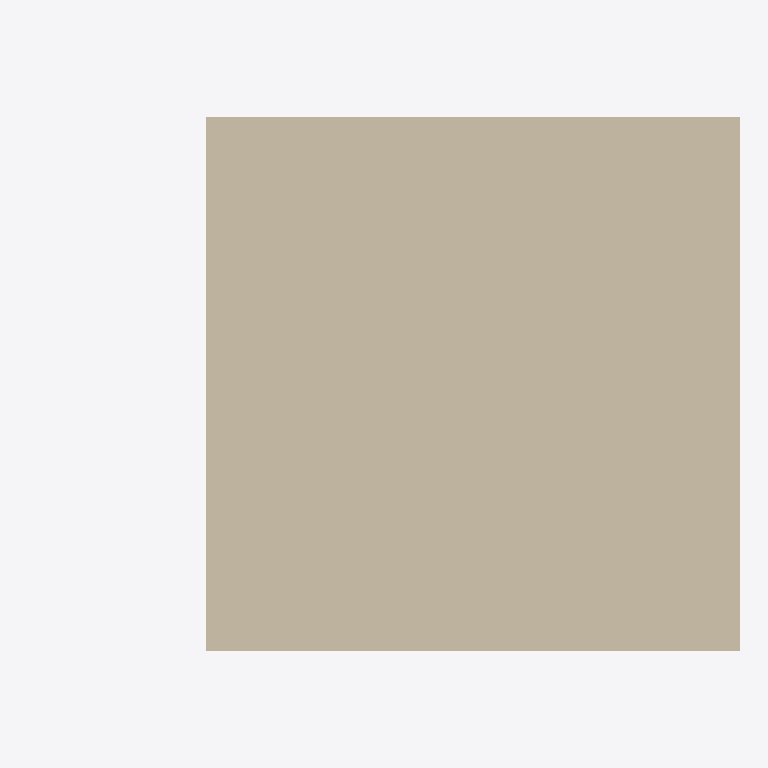
Plan cut of the same IFC building model at storey 'Foundation' (level 0.56 m, cut at 1.96 m), seen from above with north up, elements coloured by IFC class (only those large enough to see are counted): 1 wall (beige). Cut surfaces are drawn darker.
Extent 12.0 m × 9.0 m × 12.9 m (x, y, z). Storeys (4): Ground at 0.00 m; Foundation at 0.56 m; Level 1 at 5.97 m; Level 2 at 12.13 m. Elements (5): 3 IfcSlab, 2 IfcWallStandardCase.

HEADER;
FILE_DESCRIPTION(('ViewDefinition [CoordinationView_V2.0]'),'2;1');
FILE_NAME('0001','2022-04-08T16:38:19',(''),(''),'The EXPRESS Data Manager Version 5.02.0100.07 : ','21.1.21.45 - Exporter 21.1.21.45 - Alternate UI ','');
FILE_SCHEMA(('IFC2X3'));
ENDSEC;
DATA;
#120=IFCPROJECT('3oNk_bXo9CQACC7lB13EnL',#41,'0001',$,$,'Project Name','Project Status',(#112),#107);
#179=IFCSITE('3oNk_bXo9CQACC7lB13EnN',#41,'Default',$,$,#178,$,$,.ELEMENT.,(42,21,31,181945),(-71,-3,-24,-263305),0.0,$,$);
#130=IFCBUILDING('3oNk_bXo9CQACC7lB13EnK',#41,'',$,$,#32,$,'',.ELEMENT.,$,$,#126);
#157=IFCBUILDINGSTOREY('3oNk_bXo9CQACC7l8_ymLw',#41,'Ground',$,'Level:8mm Head',#156,$,'Ground',.ELEMENT.,5.414336E-13);
#163=IFCBUILDINGSTOREY('3oNk_bXo9CQACC7l8_ynB6',#41,'Foundation',$,'Level:8mm Head',#162,$,'Foundation',.ELEMENT.,560.0);
#169=IFCBUILDINGSTOREY('3oNk_bXo9CQACC7l8_yncA',#41,'Level 1',$,'Level:8mm Head',#168,$,'Level 1',.ELEMENT.,5970.0);
#175=IFCBUILDINGSTOREY('3oNk_bXo9CQACC7l8_zuZ4',#41,'Level 2',$,'Level:8mm Head',#174,$,'Level 2',.ELEMENT.,12130.0);
#489=IFCWALLSTANDARDCASE('2SmKFvyDv2l8dBJs_UsWKp',#41,'Basic Wall:Wall - UR3:304810',$,'Basic Wall:Wall - UR3',#461,#487,'304810');
ENDSEC;
